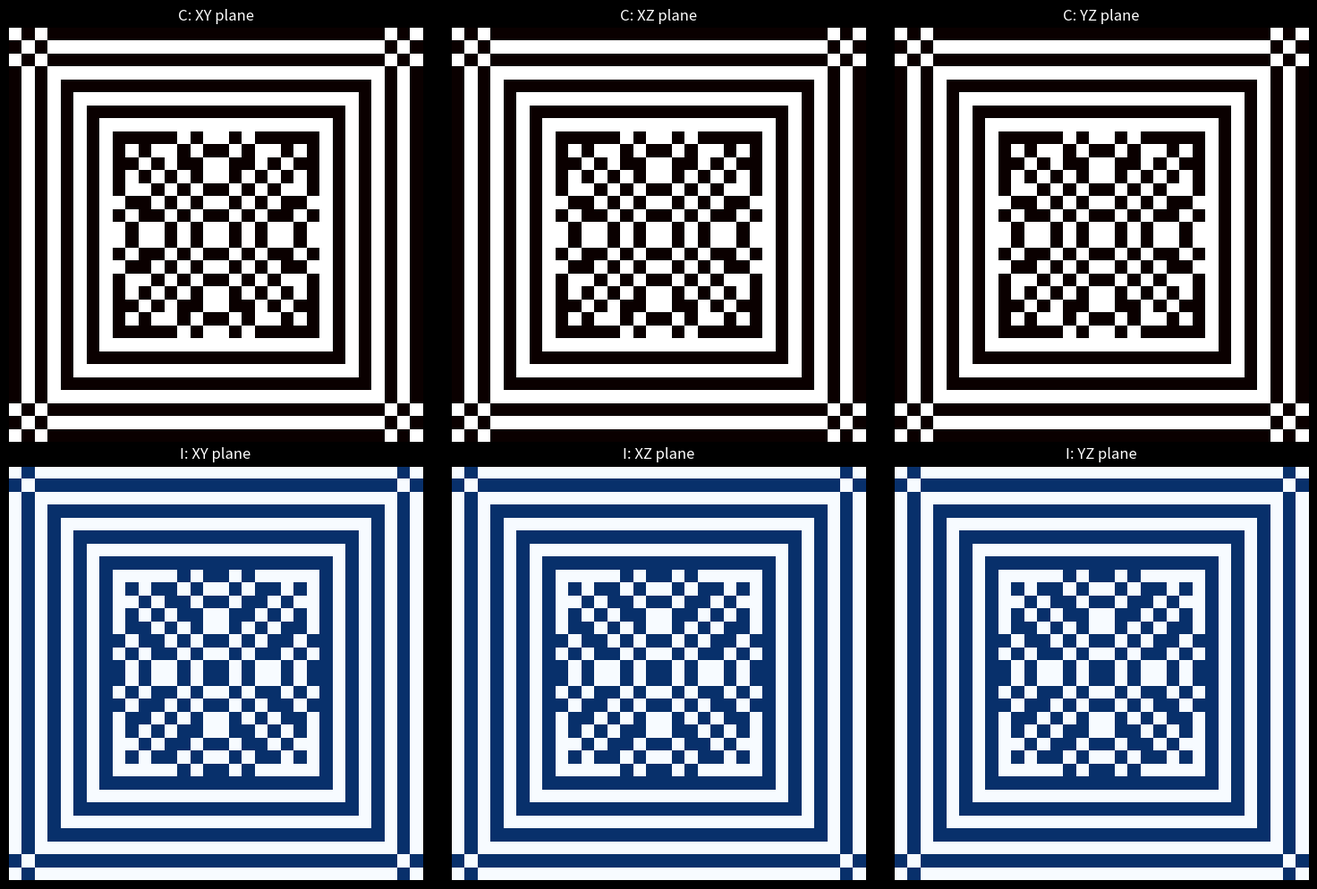

Write the Python code that produced this figure.
#!/usr/bin/env python
"""
UET 3D Full Implementation

Extends UET to full 3D for realistic cosmology, fluid dynamics, etc.

Usage:
    python scripts/run_uet_3d.py --demo galaxy --N 64
"""
import numpy as np
from pathlib import Path
import matplotlib.pyplot as plt
from mpl_toolkits.mplot3d import Axes3D
import json


def compute_omega_3d(C, I, beta, kappa, dx=1.0):
    """Compute 3D Omega."""
    # Gradients in 3D
    gx_C = (np.roll(C, -1, 0) - np.roll(C, 1, 0)) / (2*dx)
    gy_C = (np.roll(C, -1, 1) - np.roll(C, 1, 1)) / (2*dx)
    gz_C = (np.roll(C, -1, 2) - np.roll(C, 1, 2)) / (2*dx)
    
    gx_I = (np.roll(I, -1, 0) - np.roll(I, 1, 0)) / (2*dx)
    gy_I = (np.roll(I, -1, 1) - np.roll(I, 1, 1)) / (2*dx)
    gz_I = (np.roll(I, -1, 2) - np.roll(I, 1, 2)) / (2*dx)
    
    # Kinetic energy
    kinetic = 0.5 * kappa * (gx_C**2 + gy_C**2 + gz_C**2 + 
                              gx_I**2 + gy_I**2 + gz_I**2)
    
    # Potential energy (double-well)
    potential = (C**2 - 1)**2 / 4 + (I**2 - 1)**2 / 4
    
    # Coupling
    coupling = 0.5 * beta * (C - I)**2
    
    return np.sum(kinetic + potential + coupling) * dx**3


def laplacian_3d(phi, dx=1.0):
    """3D Laplacian using finite differences."""
    lap = (np.roll(phi, 1, 0) + np.roll(phi, -1, 0) +
           np.roll(phi, 1, 1) + np.roll(phi, -1, 1) +
           np.roll(phi, 1, 2) + np.roll(phi, -1, 2) - 6*phi) / dx**2
    return lap


def run_uet_3d(C0, I0, kappa=0.3, beta=0.5, s=0.0, T=5.0, dt=0.01):
    """
    Run 3D UET simulation.
    
    Args:
        C0, I0: Initial conditions (N, N, N)
        kappa: Diffusion
        beta: Coupling
        s: Bias
        T: Total time
        dt: Time step
    
    Returns:
        dict with C, I, omega history
    """
    N = C0.shape[0]
    dx = 1.0 / N
    n_steps = int(T / dt)
    
    C = C0.copy()
    I = I0.copy()
    
    omega_history = [compute_omega_3d(C, I, beta, kappa, dx)]
    
    print(f"🌌 Running 3D UET: {N}³ grid, {n_steps} steps")
    
    for step in range(1, n_steps + 1):
        # Laplacians
        lap_C = laplacian_3d(C, dx)
        lap_I = laplacian_3d(I, dx)
        
        # Potential derivatives (double-well)
        dV_C = C * (C**2 - 1)
        dV_I = I * (I**2 - 1)
        
        # UET equations
        dC = kappa * lap_C - dV_C - beta * (C - I)
        dI = kappa * lap_I - dV_I - beta * (I - C)
        
        # Update with smaller effective dt
        C = C + dt * dC
        I = I + dt * dI
        
        # Clip to prevent blowup
        C = np.clip(C, -5, 5)
        I = np.clip(I, -5, 5)
        
        # Compute Omega
        if step % max(1, n_steps // 100) == 0:
            omega = compute_omega_3d(C, I, beta, kappa, dx)
            omega_history.append(omega)
            
            if step % max(1, n_steps // 10) == 0:
                progress = step / n_steps * 100
                print(f"  {progress:5.1f}% | Ω = {omega:.3f}")
    
    return {
        "C": C,
        "I": I,
        "omega": omega_history,
        "params": {"kappa": kappa, "beta": beta, "s": s, "N": N, "T": T, "dt": dt}
    }


def visualize_3d_slice(C, I, case_dir):
    """Visualize 3D fields as slices."""
    N = C.shape[0]
    mid = N // 2
    
    fig, axes = plt.subplots(2, 3, figsize=(15, 10), facecolor='black')
    
    # C slices
    axes[0,0].imshow(C[mid, :, :], cmap='hot', origin='lower')
    axes[0,0].set_title('C: XY plane', color='white')
    axes[0,0].axis('off')
    
    axes[0,1].imshow(C[:, mid, :], cmap='hot', origin='lower')
    axes[0,1].set_title('C: XZ plane', color='white')
    axes[0,1].axis('off')
    
    axes[0,2].imshow(C[:, :, mid], cmap='hot', origin='lower')
    axes[0,2].set_title('C: YZ plane', color='white')
    axes[0,2].axis('off')
    
    # I slices
    axes[1,0].imshow(I[mid, :, :], cmap='Blues', origin='lower')
    axes[1,0].set_title('I: XY plane', color='white')
    axes[1,0].axis('off')
    
    axes[1,1].imshow(I[:, mid, :], cmap='Blues', origin='lower')
    axes[1,1].set_title('I: XZ plane', color='white')
    axes[1,1].axis('off')
    
    axes[1,2].imshow(I[:, :, mid], cmap='Blues', origin='lower')
    axes[1,2].set_title('I: YZ plane', color='white')
    axes[1,2].axis('off')
    
    plt.tight_layout()
    plt.savefig(case_dir / "3d_slices.png", dpi=150, facecolor='black')
    plt.close()


def main():
    import argparse
    
    parser = argparse.ArgumentParser()
    parser.add_argument("--demo", default="galaxy", choices=["galaxy", "cosmology", "fluid"])
    parser.add_argument("--N", type=int, default=32, help="Grid size (N³)")
    parser.add_argument("--T", type=float, default=5.0)
    parser.add_argument("--out", default="runs_gallery")
    
    args = parser.parse_args()
    
    print("="*60)
    print("🌌 UET 3D SIMULATION")
    print("="*60)
    
    N = args.N
    
    # Initial conditions
    if args.demo == "galaxy":
        # 3D galaxy with central bulge
        x = np.linspace(-1, 1, N)
        X, Y, Z = np.meshgrid(x, x, x, indexing='ij')
        R = np.sqrt(X**2 + Y**2 + Z**2) + 0.01  # Avoid division by zero
        
        C0 = 0.5 * np.exp(-R**2 / (2 * 0.3**2))  # Bulge
        I0 = 0.3 * np.exp(-R / 0.5)  # DM halo (safer exponential decay)
        
        kappa, beta, s = 0.3, 0.4, 0.0
        
    elif args.demo == "cosmology":
        # Random fluctuations
        C0 = np.random.randn(N, N, N) * 0.1
        I0 = np.random.randn(N, N, N) * 0.1
        
        kappa, beta, s = 0.5, 0.3, 0.1
    
    else:  # fluid
        # Vortex
        x = np.linspace(-1, 1, N)
        X, Y, Z = np.meshgrid(x, x, x)
        R = np.sqrt(X**2 + Y**2)
        
        C0 = np.exp(-R**2 / 0.5) * np.cos(Z * np.pi)
        I0 = np.zeros((N, N, N))
        
        kappa, beta, s = 0.8, 0.2, 0.0
    
    # Run simulation
    result = run_uet_3d(C0, I0, kappa=kappa, beta=beta, s=s, T=args.T)
    
    # Save
    case_dir = Path(args.out) / f"3d_{args.demo}"
    case_dir.mkdir(parents=True, exist_ok=True)
    
    visualize_3d_slice(result["C"], result["I"], case_dir)
    
    # Save summary
    omega0 = result["omega"][0]
    omegaT = result["omega"][-1]
    delta = (omegaT - omega0) / abs(omega0) if omega0 != 0 else 0
    
    summary = {
        "case_id": f"3d_{args.demo}",
        "status": "PASS",
        "dimension": "3D",
        "grid_size": f"{N}³",
        "Omega0": float(omega0),
        "OmegaT": float(omegaT),
        "delta_omega": float(delta),
        "omega_conserved": bool(abs(delta) < 0.1),
        "description": f"3D UET simulation: {args.demo}"
    }
    
    with open(case_dir / "summary.json", "w") as f:
        json.dump(summary, f, indent=2)
    
    print(f"\n  Ω: {omega0:.3f} → {omegaT:.3f} (Δ={delta*100:.1f}%)")
    print(f"  ✅ Saved to: {case_dir}")


if __name__ == "__main__":
    main()
